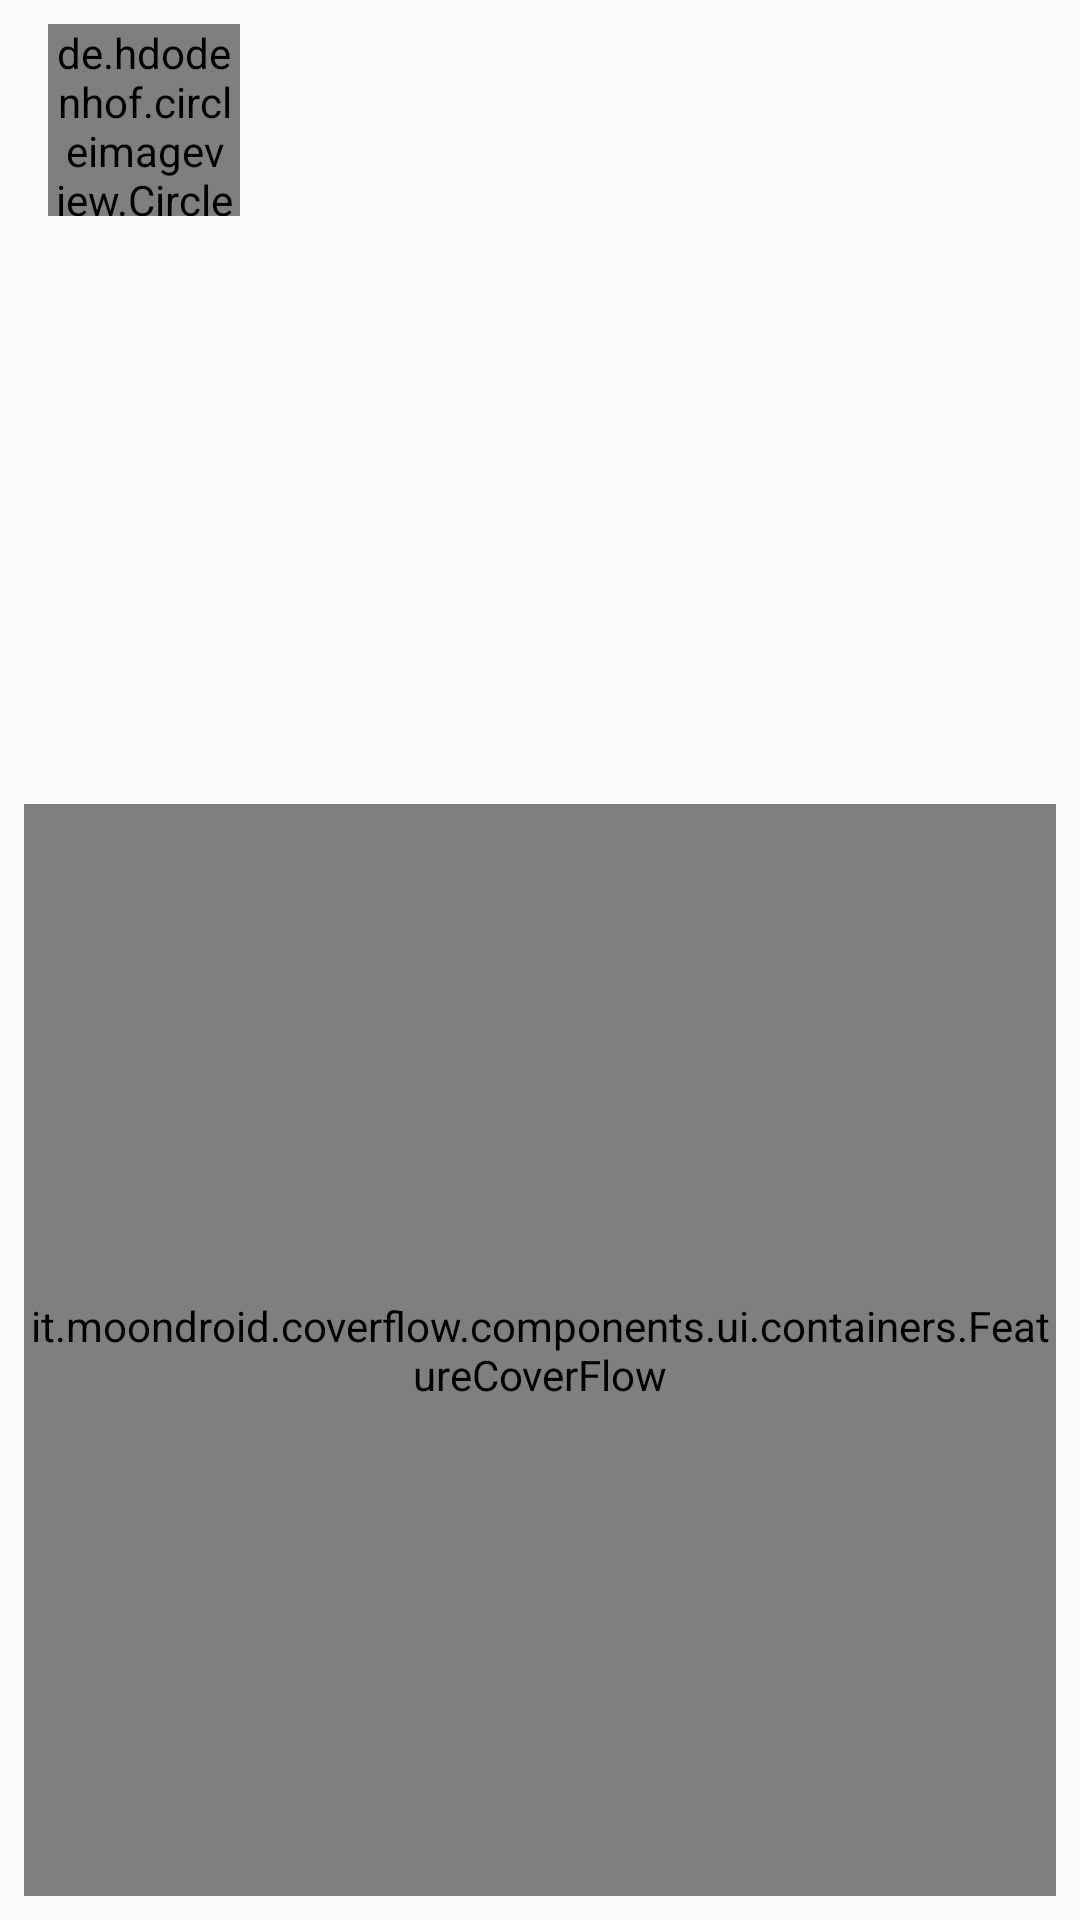

Produce the Android XML layout that renders to this screen, including the resource entries it uses.
<!-- AndroidManifest.xml: application theme AppTheme -->
<!-- res/layout/activity_collect_detail.xml -->
<?xml version="1.0" encoding="utf-8"?>
<layout xmlns:android="http://schemas.android.com/apk/res/android"
    xmlns:coverflow="http://schemas.android.com/apk/res-auto"
    xmlns:tools="http://schemas.android.com/tools"
    tools:context="com.penn.jba.CollectDetailActivity">

    <android.support.constraint.ConstraintLayout
        android:layout_width="match_parent"
        android:layout_height="match_parent">

        <LinearLayout
            android:id="@+id/top_ll"
            android:orientation="horizontal"
            android:layout_width="0dp"
            android:layout_height="wrap_content"
            coverflow:layout_constraintTop_toTopOf="parent"
            android:layout_marginTop="8dp"
            android:layout_marginRight="8dp"
            coverflow:layout_constraintRight_toRightOf="parent"
            android:layout_marginLeft="8dp"
            coverflow:layout_constraintLeft_toLeftOf="@+id/main_fcf">

            <de.hdodenhof.circleimageview.CircleImageView
                android:id="@+id/avatar_civ"
                android:layout_width="64dp"
                android:layout_height="64dp"
                tools:layout_editor_absoluteX="305dp"
                tools:layout_editor_absoluteY="123dp" />

            <LinearLayout
                android:orientation="vertical"
                android:layout_width="wrap_content"
                android:layout_height="wrap_content">

                <TextView
                    android:id="@+id/nickname_tv"
                    android:layout_width="wrap_content"
                    android:layout_height="wrap_content" />

                <TextView
                    android:id="@+id/content_tv"
                    android:layout_width="wrap_content"
                    android:layout_height="wrap_content" />

            </LinearLayout>

        </LinearLayout>

        <ImageView
            android:id="@+id/map_iv"
            android:layout_width="320dp"
            android:layout_height="180dp"
            android:layout_marginTop="8dp"
            coverflow:layout_constraintTop_toBottomOf="@+id/top_ll"
            android:layout_marginRight="8dp"
            coverflow:layout_constraintRight_toRightOf="parent"
            android:layout_marginLeft="8dp"
            coverflow:layout_constraintLeft_toLeftOf="parent" />

        <it.moondroid.coverflow.components.ui.containers.FeatureCoverFlow
            android:id="@+id/main_fcf"
            android:layout_width="0dp"
            android:layout_height="0dp"
            coverflow:coverHeight="150dp"
            coverflow:coverWidth="200dp"
            coverflow:maxScaleFactor="1.5"
            coverflow:reflectionGap="0px"
            coverflow:rotationThreshold="0.5"
            coverflow:scalingThreshold="0.5"
            coverflow:spacing="0.2"
            android:layout_marginRight="8dp"
            coverflow:layout_constraintRight_toRightOf="parent"
            android:layout_marginLeft="8dp"
            coverflow:layout_constraintLeft_toLeftOf="parent"
            coverflow:layout_constraintBottom_toBottomOf="parent"
            android:layout_marginBottom="8dp"
            android:layout_marginTop="8dp"
            coverflow:layout_constraintTop_toBottomOf="@+id/map_iv" />

    </android.support.constraint.ConstraintLayout>

</layout>
<!-- resources referenced by this layout -->
<resources>
  <style name="AppTheme" parent="Theme.AppCompat.Light">
          
          
          
          
      </style>
</resources>
